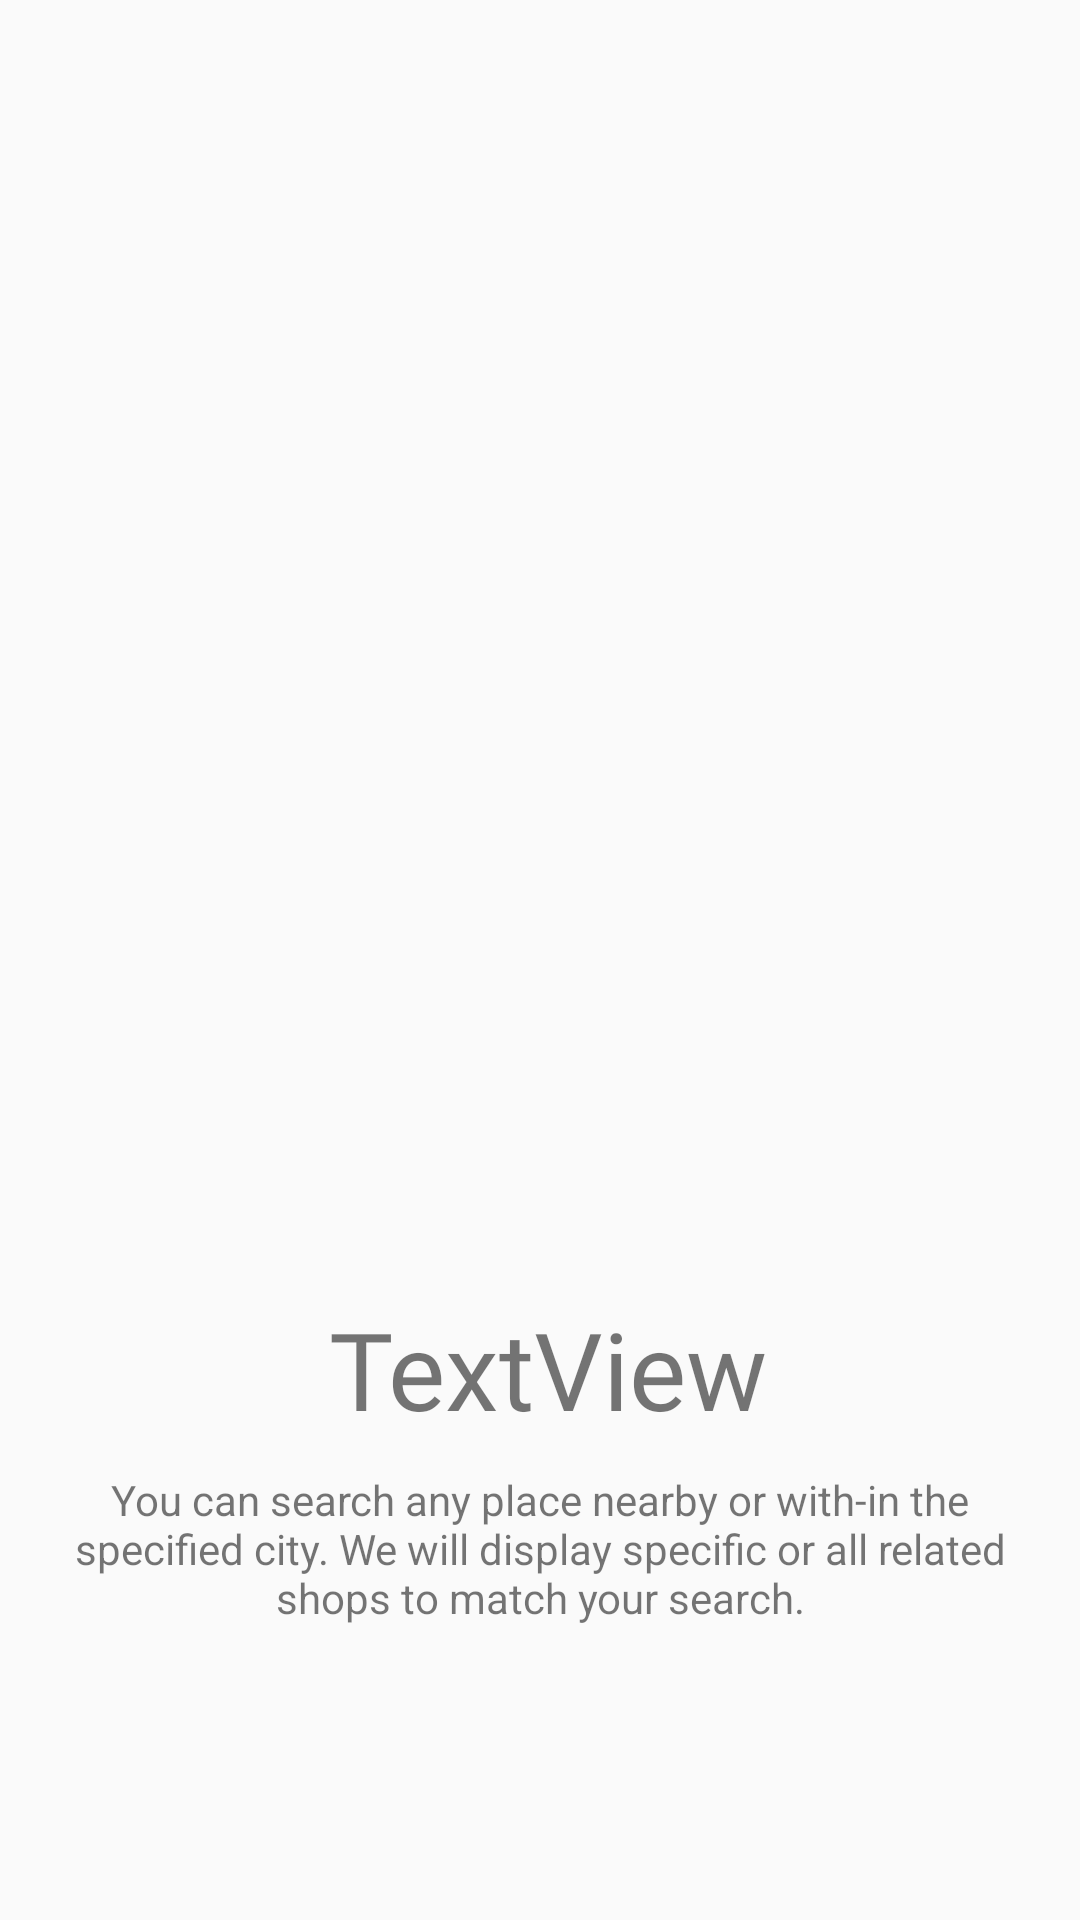

Reconstruct the res/layout file that produces this screen, plus the resources it refers to.
<!-- AndroidManifest.xml: application theme Theme.CityGuide -->
<!-- res/layout/slides_layout.xml -->
<?xml version="1.0" encoding="utf-8"?>
<androidx.constraintlayout.widget.ConstraintLayout xmlns:android="http://schemas.android.com/apk/res/android"
    android:layout_width="match_parent"
    android:layout_height="match_parent"
    xmlns:app="http://schemas.android.com/apk/res-auto">

    <ImageView
        android:id="@+id/slider_image"
        android:layout_width="0dp"
        android:layout_height="400dp"
        android:layout_marginTop="32dp"
        android:padding="20dp"
        app:layout_constraintEnd_toEndOf="parent"
        app:layout_constraintStart_toStartOf="parent"
        app:layout_constraintTop_toTopOf="parent"
        app:srcCompat="@drawable/sit_back_and_relax" />

    <TextView
        android:id="@+id/slider_heading"
        android:layout_width="wrap_content"
        android:layout_height="wrap_content"
        android:layout_marginStart="174dp"
        android:layout_marginLeft="174dp"
        android:layout_marginEnd="178dp"
        android:layout_marginRight="178dp"
        android:fontFamily="@font/brandongrotesqueblack"
        android:gravity="center"
        android:text="TextView"
        android:textSize="36sp"
        app:layout_constraintEnd_toEndOf="parent"
        app:layout_constraintHorizontal_bias="0.471"
        app:layout_constraintStart_toStartOf="parent"
        app:layout_constraintTop_toBottomOf="@+id/slider_image" />

    <TextView
        android:id="@+id/slider_desc"
        android:layout_width="wrap_content"
        android:layout_height="wrap_content"
        android:layout_marginStart="176dp"
        android:layout_marginLeft="176dp"
        android:layout_marginEnd="176dp"
        android:layout_marginRight="176dp"
        android:gravity="center"
        android:padding="10dp"
        android:text="@string/first_slide_desc"
        android:textSize="14sp"
        app:layout_constraintEnd_toEndOf="parent"
        app:layout_constraintStart_toStartOf="parent"
        app:layout_constraintTop_toBottomOf="@+id/slider_heading" />
</androidx.constraintlayout.widget.ConstraintLayout>
<!-- resources referenced by this layout -->
<resources>
  <string name="first_slide_desc">You can search any place nearby or with-in the specified city. We will display specific or all related shops to match your search. </string>
  <style name="Theme.CityGuide" parent="Theme.MaterialComponents.Light.NoActionBar.Bridge">
          
          <item name="colorPrimary">@color/colorPrimary</item>
          <item name="colorPrimaryDark">@color/colorPrimaryDark</item>
          <item name="colorAccent">@color/colorAccent</item>
      </style>
  <color name="colorPrimary">#FFE400</color>
  <color name="colorPrimaryDark">#FFA600</color>
  <color name="colorAccent">#272727</color>
</resources>
